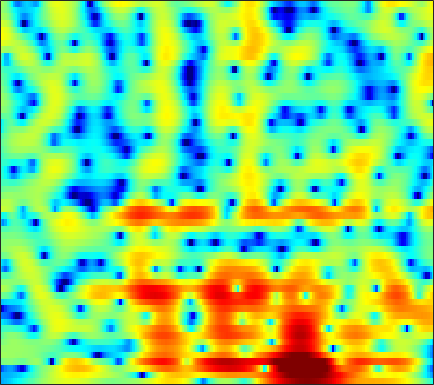

Values plotted in this chart, from the file beside it:
-8.8429, -8.4683, -7.9744, -7.4823, -7.1117, -6.6185, -6.0996, -5.6959, -5.1419, -4.5806, -3.9973, -3.5478, -2.9452, -2.3406, -1.8917, -1.3021, -0.72498, -0.30394, 0.23807, 0.75438, 1.2405, 1.5844, 2.0142, 2.4079
-8.474, -8.475, -8.428, -8.324, -8.205, -7.994, -7.715, -7.454, -7.034, -6.525, -5.933, -5.447, -4.747, -4.004, -3.43, -2.656, -1.89, -1.325, -0.5933, 0.111, 0.7815, 1.26, 1.865, 2.429
-13.01, -11.43, -9.942, -9.137, -8.926, -9.19, -10.12, -11.34, -13.82, -17.02, -16.94, -13.9, -10.03, -7.123, -5.439, -3.677, -2.35, -1.568, -0.7456, -0.09993, 0.4344, 0.8036, 1.31, 1.881
-0.3292, -0.1497, 0.09767, 0.2629, 0.2942, 0.1941, -0.05235, -0.2919, -0.6133, -0.8329, -0.8516, -0.6969, -0.3028, 0.1859, 0.5362, 0.8761, 0.989, 0.8692, 0.373, -0.6049, -2.262, -4.205, -8.609, -21.07
1.188, 1.17, 1.151, 1.126, 1.099, 1.05, 0.9902, 0.9429, 0.8766, 0.8106, 0.7472, 0.7057, 0.65, 0.5768, 0.5018, 0.3566, 0.1436, -0.07762, -0.4461, -0.8911, -1.383, -1.752, -2.175, -2.424
0.8202, 0.8667, 0.9261, 0.9698, 0.9954, 1.017, 1.02, 1.009, 0.9711, 0.9105, 0.8348, 0.7756, 0.69, 0.5914, 0.5083, 0.3877, 0.2572, 0.1474, -0.01462, -0.1945, -0.3941, -0.5585, -0.7941, -1.049
-0.173, 0.1228, 0.4604, 0.7211, 0.8671, 0.9871, 1.018, 0.9862, 0.8887, 0.7327, 0.5377, 0.3806, 0.1782, 0.006396, -0.0841, -0.1319, -0.09002, -0.01042, 0.1336, 0.2893, 0.4134, 0.4704, 0.4689, 0.3421
-1.724, -0.9839, -0.2769, 0.1779, 0.3789, 0.4787, 0.4114, 0.2557, -0.08462, -0.5837, -1.262, -1.898, -2.893, -3.947, -4.614, -4.987, -4.474, -3.602, -2.174, -0.7748, 0.4156, 1.144, 1.885, 2.365
-3.156, -2.864, -2.644, -2.598, -2.656, -2.831, -3.077, -3.293, -3.643, -4.105, -4.774, -5.494, -6.871, -8.992, -11.31, -14.59, -12.47, -8.951, -5.147, -2.349, -0.252, 0.974, 2.245, 3.162
-5.896, -6.303, -6.954, -7.753, -8.49, -9.564, -10.56, -11.04, -11.01, -10.19, -9.023, -8.148, -7.127, -6.247, -5.623, -4.712, -3.633, -2.717, -1.419, -0.1239, 1.074, 1.874, 2.775, 3.482
-10.76, -11.04, -11.38, -11.98, -12.79, -14.59, -17.82, -21.2, -21.13, -15.85, -11.79, -9.458, -7.004, -5.099, -3.873, -2.439, -1.194, -0.364, 0.6458, 1.56, 2.349, 2.858, 3.403, 3.801
-20.34, -16.17, -13.26, -11.72, -11.08, -10.6, -10.2, -9.785, -9.099, -8.147, -6.892, -5.847, -4.411, -3.035, -2.066, -0.8699, 0.1849, 0.8827, 1.699, 2.373, 2.899, 3.193, 3.461, 3.599
-7.629, -7.441, -7.059, -6.76, -6.614, -6.525, -6.47, -6.436, -6.287, -5.85, -5.013, -4.2, -2.991, -1.709, -0.7689, 0.3532, 1.307, 1.917, 2.556, 2.972, 3.182, 3.224, 3.143, 2.925
-0.4527, -0.6492, -1.021, -1.569, -2.13, -3.141, -4.697, -6.359, -9.197, -11.77, -10.06, -7.121, -3.738, -1.166, 0.3301, 1.855, 2.937, 3.487, 3.904, 3.966, 3.735, 3.349, 2.588, 1.551
1.986, 1.855, 1.538, 1.068, 0.5712, -0.3424, -1.511, -2.537, -4.005, -4.996, -4.296, -2.967, -0.9968, 0.7702, 1.825, 2.881, 3.561, 3.808, 3.771, 3.375, 2.575, 1.681, 0.02179, -2.228
0.5499, 0.5672, 0.5671, 0.5256, 0.4758, 0.4127, 0.367, 0.3409, 0.3658, 0.5663, 0.8981, 1.217, 1.714, 2.221, 2.533, 2.8, 2.849, 2.721, 2.33, 1.637, 0.5859, -0.4397, -2.154, -4.342
-2.304, -2.378, -2.293, -1.935, -1.492, -0.7823, -0.04027, 0.4836, 1.152, 1.751, 2.217, 2.506, 2.814, 2.986, 3.033, 2.974, 2.737, 2.466, 1.964, 1.255, 0.367, -0.414, -1.63, -3.083
-7.807, -9.904, -11.54, -9.145, -6.517, -3.564, -1.366, -0.09154, 1.24, 2.175, 2.817, 3.148, 3.387, 3.395, 3.283, 2.997, 2.576, 2.188, 1.586, 0.952, 0.3236, -0.1555, -0.7897, -1.42
-5.867, -7.067, -7.728, -6.299, -4.453, -2.109, -0.1951, 0.9519, 2.114, 2.888, 3.361, 3.52, 3.471, 3.171, 2.768, 2.003, 1.032, 0.1764, -0.9835, -1.947, -2.496, -2.56, -2.296, -1.834
-0.782, -0.6846, -0.4198, 0.03809, 0.4987, 1.18, 1.845, 2.292, 2.739, 3.019, 3.094, 2.98, 2.599, 1.947, 1.229, -0.09312, -1.961, -3.853, -7.428, -13.65, -19.15, -12.7, -7.447, -4.454
0.4534, 0.65, 0.894, 1.153, 1.337, 1.58, 1.793, 1.903, 1.965, 1.941, 1.766, 1.539, 1.102, 0.456, -0.1517, -1.154, -2.395, -3.453, -4.97, -6.188, -6.528, -6.023, -4.698, -3.222
0.3041, 0.4139, 0.543, 0.6554, 0.7191, 0.7768, 0.7909, 0.7694, 0.6983, 0.5293, 0.2721, 0.04833, -0.3176, -0.7555, -1.093, -1.549, -1.984, -2.268, -2.521, -2.577, -2.429, -2.146, -1.624, -0.9742
-0.3095, -0.3414, -0.3323, -0.313, -0.2818, -0.2624, -0.2945, -0.3656, -0.5137, -0.7806, -1.099, -1.397, -1.84, -2.243, -2.523, -2.778, -2.841, -2.756, -2.44, -1.99, -1.401, -0.9096, -0.2355, 0.4398
-1.951, -2.18, -2.22, -1.994, -1.758, -1.473, -1.313, -1.317, -1.537, -1.874, -2.426, -2.982, -3.855, -4.881, -5.669, -6.454, -6.477, -5.857, -4.523, -2.994, -1.522, -0.5648, 0.5671, 1.531
-8.273, -9.956, -8.163, -5.285, -3.788, -2.569, -2.054, -2.003, -2.325, -2.854, -3.661, -4.317, -5.506, -7.478, -9.735, -16.04, -26.87, -13.53, -7.165, -3.549, -1.149, 0.1416, 1.445, 2.421
-3.808, -4.839, -4.081, -2.396, -1.477, -0.9638, -1.318, -2.142, -3.826, -6.244, -7.567, -7.104, -5.793, -4.739, -4.277, -3.905, -3.241, -2.348, -1.029, 0.3055, 1.217, 1.644, 1.921, 1.929
2.934, 2.764, 2.614, 2.418, 2.195, 1.624, 0.5357, -0.7553, -3.308, -6.712, -9.035, -7.177, -4.073, -1.593, -0.4008, 0.827, 1.641, 2.049, 2.328, 2.285, 1.76, 0.9922, -0.7481, -3.621
2.064, 2.18, 2.217, 2.123, 1.956, 1.6, 1.103, 0.6524, 0.06919, -0.4318, -0.5772, -0.4692, -0.02254, 0.5559, 0.9957, 1.477, 1.787, 1.847, 1.744, 1.258, 0.4309, -0.5194, -2.206, -4.391
0.1694, 0.4513, 0.6896, 0.8241, 0.852, 0.8239, 0.7682, 0.7131, 0.6571, 0.6349, 0.7304, 0.8031, 1.023, 1.226, 1.408, 1.575, 1.661, 1.647, 1.486, 1.134, 0.6082, 0.0749, -0.7707, -1.702
-1.293, -1.03, -0.7788, -0.6327, -0.556, -0.4732, -0.3799, -0.2762, -0.1218, 0.1038, 0.3482, 0.5538, 0.8401, 1.121, 1.319, 1.547, 1.71, 1.791, 1.794, 1.721, 1.494, 1.267, 0.8187, 0.2487
-2.47, -2.424, -2.52, -2.738, -2.906, -3.036, -2.986, -2.797, -2.369, -1.831, -1.298, -0.8717, -0.3889, 0.09693, 0.4223, 0.8646, 1.289, 1.58, 1.935, 2.2, 2.361, 2.392, 2.321, 2.086
-3.41, -3.822, -4.791, -6.216, -7.558, -9.225, -9.579, -8.69, -6.884, -5.29, -4.095, -3.483, -2.894, -2.443, -2.068, -1.427, -0.5843, 0.1219, 1.086, 1.931, 2.642, 3.03, 3.387, 3.542
-3.638, -4.174, -5.419, -7.524, -10.02, -14.76, -16.59, -12.98, -9.112, -6.984, -5.964, -5.917, -6.521, -7.91, -8.868, -8.401, -5.77, -3.59, -1.119, 0.7671, 2.178, 2.963, 3.714, 4.175
-3.314, -3.204, -3.338, -3.747, -4.122, -4.57, -4.673, -4.559, -4.223, -4.07, -4.274, -4.829, -6.296, -8.773, -11.09, -11.15, -7.226, -4.481, -1.714, 0.2669, 1.667, 2.456, 3.196, 3.669
-3.066, -2.37, -1.741, -1.345, -1.127, -0.9488, -0.8169, -0.7409, -0.7182, -0.7548, -0.9549, -1.154, -1.544, -1.87, -1.989, -1.818, -1.299, -0.7487, -0.0004529, 0.6762, 1.177, 1.439, 1.659, 1.765
-2.209, -1.497, -0.7173, -0.0923, 0.2724, 0.681, 0.9729, 1.147, 1.3, 1.388, 1.402, 1.364, 1.303, 1.208, 1.153, 1.07, 0.9846, 0.8891, 0.6962, 0.3777, -0.08934, -0.5518, -1.236, -1.893
-1.501, -0.9566, -0.2464, 0.3976, 0.8168, 1.303, 1.697, 1.927, 2.184, 2.348, 2.472, 2.513, 2.532, 2.477, 2.384, 2.17, 1.829, 1.452, 0.7544, -0.2654, -1.695, -3.102, -5.607, -8.876
-2.342, -1.681, -0.8066, -0.02671, 0.4861, 1.024, 1.447, 1.689, 1.944, 2.152, 2.328, 2.463, 2.587, 2.678, 2.68, 2.591, 2.33, 2.002, 1.317, 0.3038, -1.157, -2.596, -5.127, -8.342
-5.482, -3.873, -2.235, -1.099, -0.524, -0.05267, 0.1516, 0.2082, 0.2067, 0.286, 0.4767, 0.7379, 1.185, 1.672, 2.016, 2.371, 2.562, 2.577, 2.403, 1.997, 1.372, 0.7481, -0.1787, -1.14
-5.919, -4.101, -2.523, -1.67, -1.447, -1.609, -2.301, -3.103, -4.414, -5.462, -5.415, -4.572, -2.903, -1.281, -0.2113, 0.9359, 1.825, 2.325, 2.792, 3.039, 3.105, 3.021, 2.795, 2.428
-1.665, -1.363, -1.149, -1.265, -1.654, -2.638, -4.289, -6.185, -10.07, -17.68, -19.56, -12.68, -7.821, -4.929, -3.332, -1.67, -0.3054, 0.5754, 1.583, 2.392, 3, 3.336, 3.578, 3.611
0.5962, 0.4178, 0.06047, -0.5118, -1.086, -2.116, -3.402, -4.522, -6.05, -7.324, -7.922, -7.952, -7.513, -6.902, -6.363, -5.338, -3.972, -2.774, -1.119, 0.4088, 1.669, 2.428, 3.159, 3.595
1.408, 1.106, 0.5673, -0.1266, -0.7338, -1.639, -2.646, -3.42, -4.451, -5.494, -6.523, -7.387, -8.886, -11.1, -13.51, -15.96, -12.03, -8.277, -4.455, -1.647, 0.408, 1.559, 2.711, 3.452
1.111, 0.7297, 0.03075, -0.843, -1.618, -2.708, -3.806, -4.553, -5.417, -6.075, -6.714, -7.211, -8.137, -9.458, -10.52, -10.95, -8.938, -6.612, -3.666, -1.265, 0.6038, 1.693, 2.787, 3.511
0.2486, -0.2335, -1.167, -2.468, -3.697, -5.704, -7.965, -9.491, -10.38, -9.589, -8.195, -7.25, -6.189, -5.345, -4.744, -3.826, -2.72, -1.773, -0.4628, 0.7814, 1.879, 2.565, 3.26, 3.717
-0.5482, -1.035, -2.009, -3.438, -4.867, -7.495, -11.47, -16.13, -19.84, -13.08, -8.794, -6.693, -4.623, -3.082, -2.153, -1.079, -0.1349, 0.5163, 1.312, 2.017, 2.616, 2.986, 3.356, 3.566
-1.167, -1.566, -2.251, -3.068, -3.76, -4.734, -5.604, -6.035, -6.027, -5.325, -4.183, -3.259, -2.111, -1.108, -0.465, 0.2355, 0.8061, 1.149, 1.534, 1.847, 2.097, 2.256, 2.434, 2.545
-1.828, -2.381, -3, -3.329, -3.36, -3.162, -2.797, -2.44, -1.886, -1.294, -0.6687, -0.2075, 0.3166, 0.7245, 0.9435, 1.096, 1.102, 1.023, 0.8316, 0.6041, 0.4214, 0.3573, 0.416, 0.6414
-3.105, -5.049, -7.502, -7.606, -6.01, -3.593, -1.647, -0.5082, 0.6336, 1.46, 2.033, 2.327, 2.517, 2.494, 2.34, 1.93, 1.266, 0.6035, -0.5346, -1.915, -3.314, -4.082, -4.164, -3.092
-1.804, -4.274, -8.106, -8.145, -5.378, -2.155, 0.09588, 1.285, 2.401, 3.114, 3.468, 3.535, 3.411, 3.018, 2.538, 1.675, 0.506, -0.6193, -2.578, -5.349, -9.871, -16.52, -19.73, -9.188
2.136, 1.559, 0.9937, 0.8318, 0.9907, 1.454, 1.971, 2.299, 2.607, 2.705, 2.59, 2.348, 1.829, 1.082, 0.3635, -0.7957, -2.143, -3.246, -4.73, -6.103, -7.129, -7.501, -7.066, -5.694
4.173, 3.951, 3.648, 3.363, 3.155, 2.895, 2.618, 2.388, 2.004, 1.514, 0.929, 0.4183, -0.4375, -1.506, -2.47, -4.048, -6.024, -7.69, -9.739, -10.6, -9.625, -8.272, -6.394, -4.675
5.021, 4.852, 4.501, 4.021, 3.588, 2.889, 2.082, 1.411, 0.4454, -0.5206, -1.455, -2.109, -2.931, -3.827, -4.652, -6.146, -8.368, -10.9, -16.4, -20.6, -13.08, -9.258, -5.907, -3.576
4.721, 4.542, 4.09, 3.391, 2.71, 1.558, 0.115, -1.176, -3.111, -5.145, -6.827, -7.494, -7.401, -6.822, -6.452, -6.224, -6.268, -6.402, -6.474, -6.041, -4.938, -3.821, -2.237, -0.8066
3.334, 3.144, 2.634, 1.819, 0.9747, -0.4509, -2.324, -4.112, -7.256, -12.03, -22.18, -27.49, -14.67, -10.22, -8.218, -6.387, -5.101, -4.302, -3.356, -2.412, -1.439, -0.6847, 0.3174, 1.249
1.748, 1.547, 1.007, 0.1676, -0.6534, -1.972, -3.528, -4.834, -6.694, -8.477, -9.76, -10.07, -9.469, -8.232, -7.191, -5.873, -4.654, -3.78, -2.628, -1.506, -0.4304, 0.3251, 1.253, 2.068
1.023, 0.7482, 0.06427, -0.9584, -1.882, -3.289, -4.716, -5.664, -6.643, -7.269, -7.501, -7.451, -7.256, -6.932, -6.609, -6.002, -5.149, -4.346, -3.081, -1.705, -0.3471, 0.5857, 1.672, 2.544
1.542, 1.128, 0.1553, -1.32, -2.802, -5.322, -8.312, -10.28, -10.93, -9.576, -8.153, -7.439, -7.052, -7.301, -7.888, -8.932, -9.238, -8.13, -5.432, -2.678, -0.402, 0.9686, 2.351, 3.313
